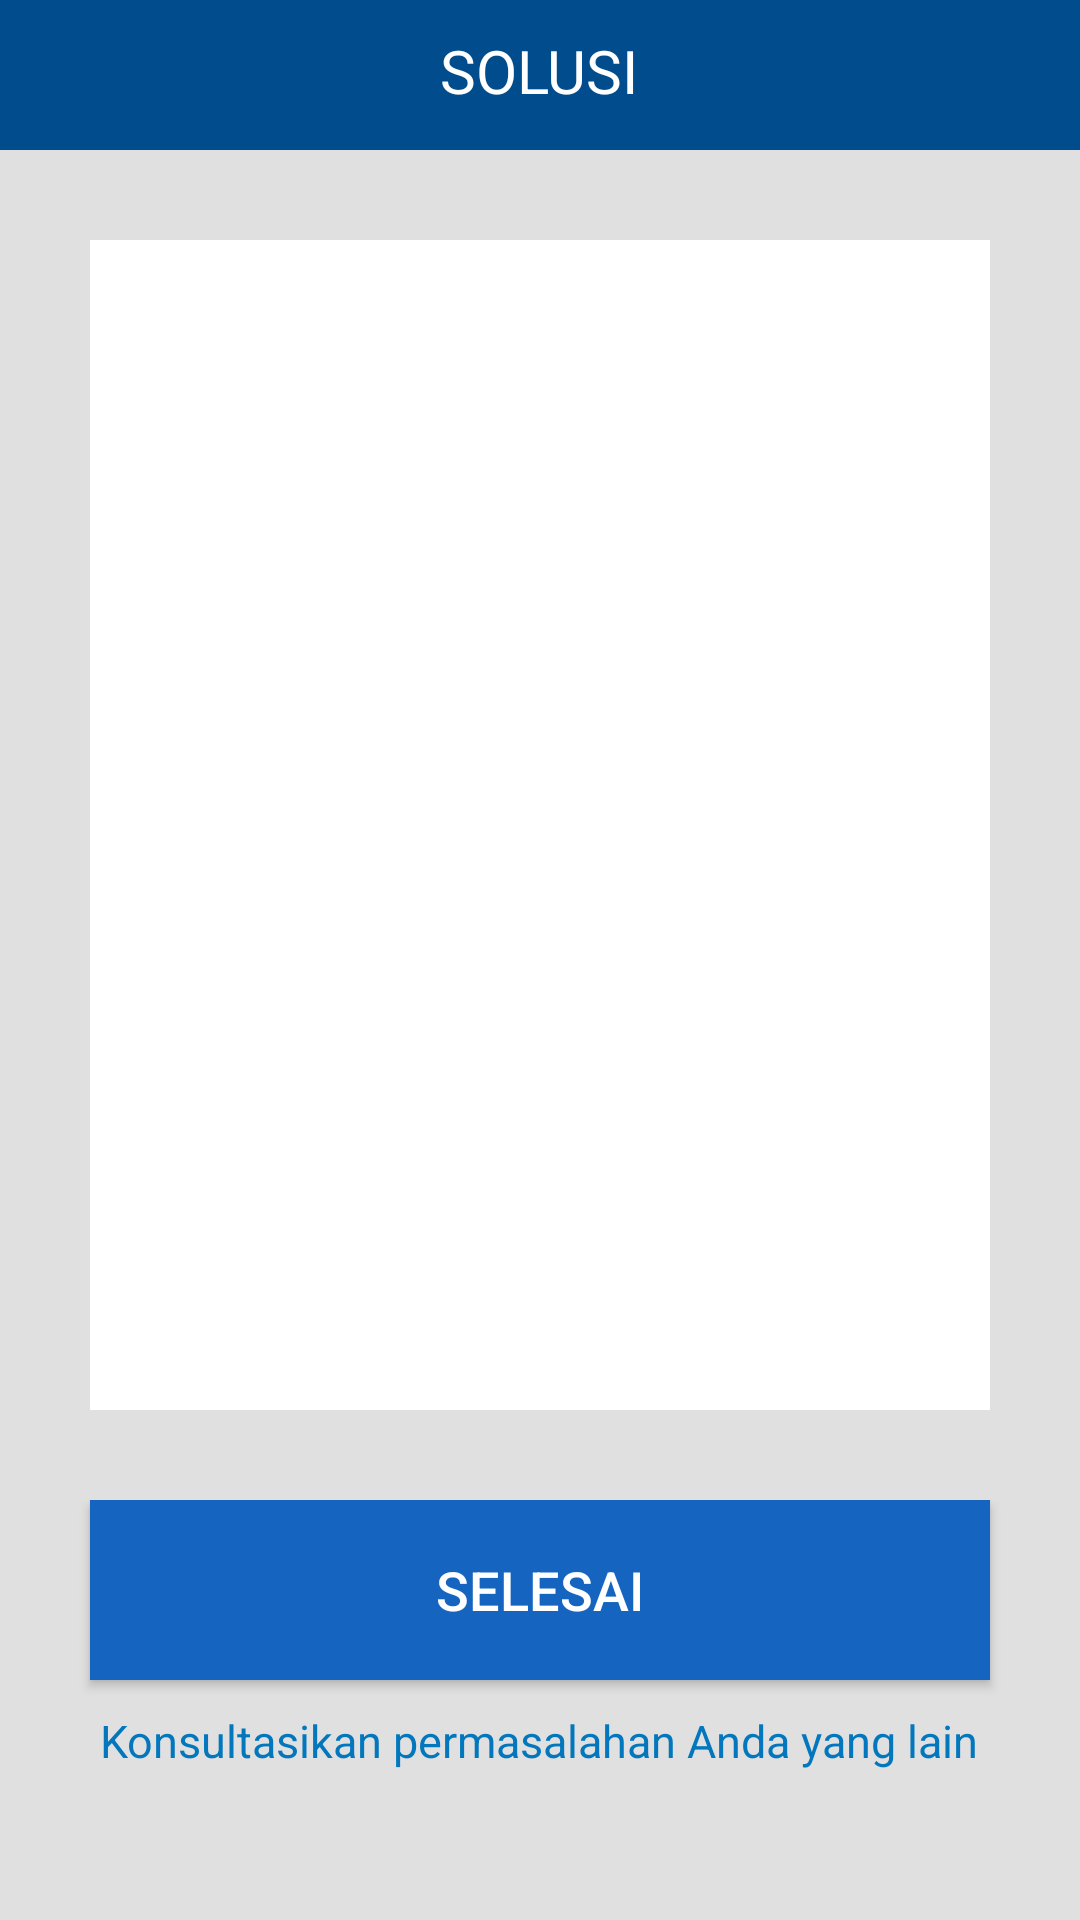

The Android layout XML behind this screen, and the referenced resources:
<!-- AndroidManifest.xml: application theme AppTheme -->
<!-- res/layout/activity_solusi.xml -->
<?xml version="1.0" encoding="utf-8"?>
<android.support.design.widget.CoordinatorLayout xmlns:android="http://schemas.android.com/apk/res/android"
    xmlns:app="http://schemas.android.com/apk/res-auto"
    xmlns:tools="http://schemas.android.com/tools"
    android:layout_width="match_parent"
    android:layout_height="match_parent"
    tools:context=".SolusiActivity"
    android:background="#e0e0e0">

    <RelativeLayout
        android:layout_width="match_parent"
        android:layout_height="50dp"
        android:layout_centerHorizontal="true"
        android:background="@color/colorPrimaryDark">
    <TextView
        android:id="@+id/judulSolusi"
        android:layout_width="wrap_content"
        android:layout_height="wrap_content"
        android:layout_alignParentTop="true"
        android:layout_centerHorizontal="true"
        android:text="@string/judulSolusi"
        android:textColor="#FFFF"
        android:textSize="20sp"
        android:layout_marginTop="10dp"/>
    </RelativeLayout>

    <RelativeLayout
        android:layout_width="match_parent"
        android:layout_height="450dp"
        android:layout_marginTop="50dp"
        android:padding="30dp">

        <ImageView
            android:layout_width="400dp"
            android:layout_height="600dp"
            android:layout_centerHorizontal="true"
            android:background="#fff"/>
        <TextView
            android:id="@+id/tvSolusi"
            android:layout_width="280dp"
            android:layout_centerHorizontal="true"
            android:layout_height="wrap_content"
            android:layout_alignParentTop="true"
            android:layout_marginTop="20dp"
            android:textColor="#212121"
            android:textSize="14sp">

        </TextView>

    </RelativeLayout>


    <RelativeLayout
        android:layout_width="match_parent"
        android:layout_height="wrap_content"
        android:layout_marginTop="500dp">

        <Button
            android:id="@+id/btnSelesaiSolusi"
            android:layout_width="300dp"
            android:layout_height="60dp"
            android:layout_alignParentTop="true"
            android:layout_centerHorizontal="true"
            android:background="@color/backgroundcolor"
            android:onClick="selesaiSolusi"
            android:text="@string/textSelesaiSolusi"
            android:textColor="#FFFFFF"
            android:textSize="18sp"
            app:backgroundTint="@color/backgroundcolor" />

    <TextView
        android:id="@+id/link_konsultasikankembali"
        android:layout_width="wrap_content"
        android:layout_height="wrap_content"
        android:layout_alignParentTop="true"
        android:layout_centerHorizontal="true"
        android:layout_marginTop="70dp"
        android:text="@string/textKonsultasiLagi"
        android:textSize="15sp"
        android:textColor="@color/colorPrimary"
        android:onClick="konsultasikanKembali"/>
    </RelativeLayout>

</android.support.design.widget.CoordinatorLayout>
<!-- resources referenced by this layout -->
<resources>
  <color name="backgroundcolor">#1565c0</color>
  <color name="colorPrimary">#0277bd</color>
  <color name="colorPrimaryDark">#004c8c</color>
  <string name="judulSolusi">SOLUSI</string>
  <string name="textKonsultasiLagi">Konsultasikan permasalahan Anda yang lain</string>
  <string name="textSelesaiSolusi">SELESAI</string>
  <style name="AppTheme" parent="Theme.MaterialComponents.Light.NoActionBar">
          
          <item name="colorPrimary">@color/colorPrimary</item>
          <item name="colorPrimaryDark">@color/colorPrimaryDark</item>
          <item name="colorAccent">@color/colorAccent</item>
      </style>
  <color name="colorAccent">#0000</color>
</resources>
